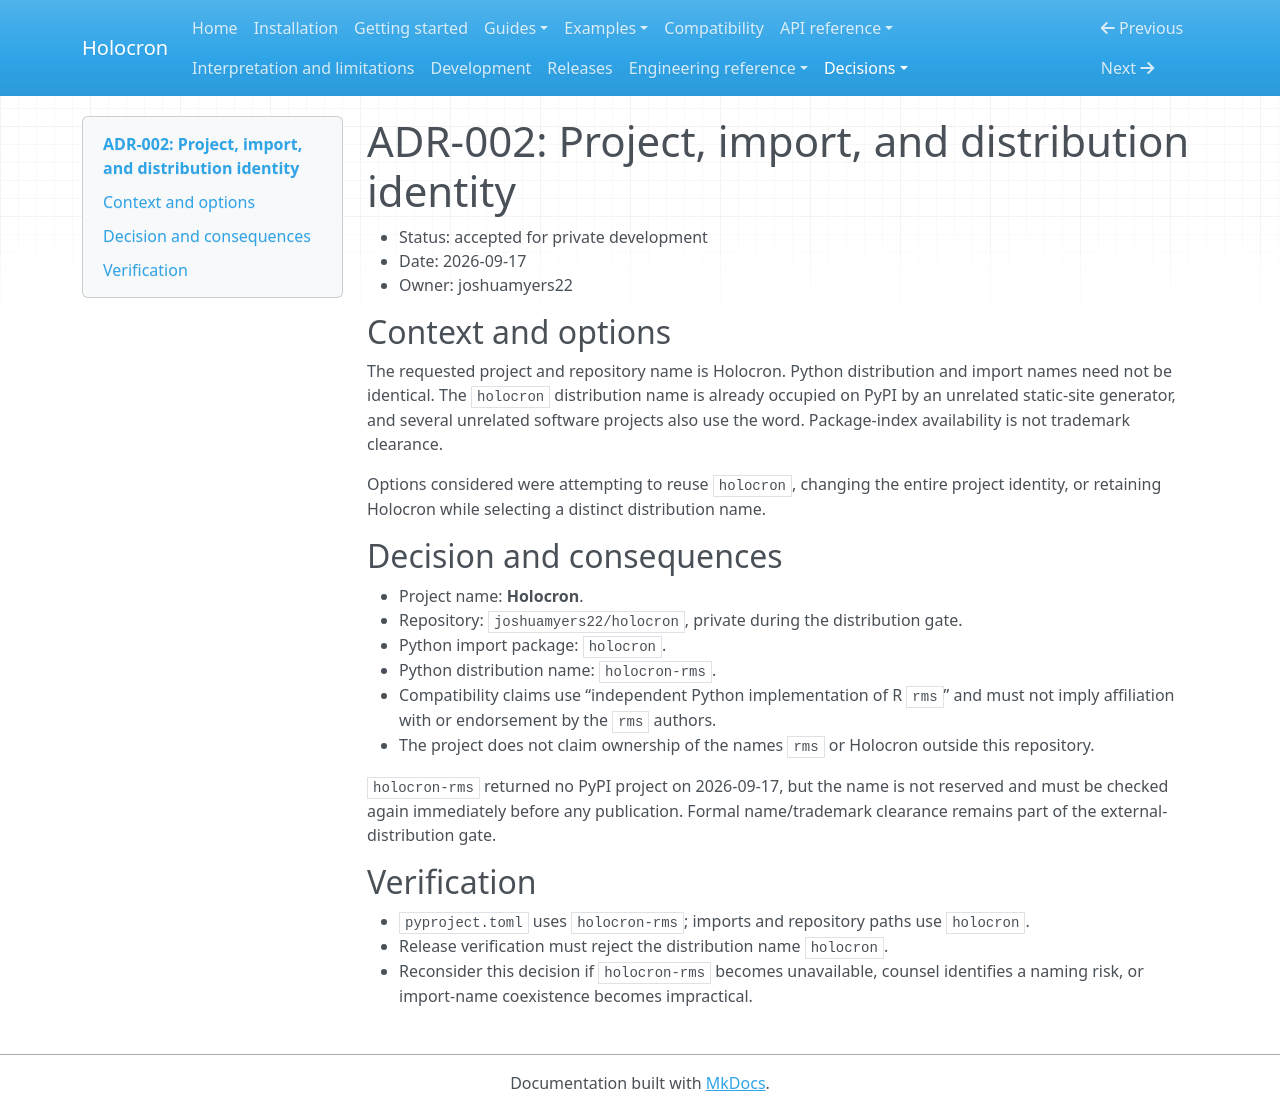

repository: joshuamyers22/holocron · page: adr/ADR-002-project-and-package-identity/index.html · generator: mkdocs

# ADR-002: Project, import, and distribution identity

- Status: accepted for private development
- Date: 2026-09-17
- Owner: joshuamyers22

## Context and options

The requested project and repository name is Holocron. Python distribution and
import names need not be identical. The `holocron` distribution name is already
occupied on PyPI by an unrelated static-site generator, and several unrelated
software projects also use the word. Package-index availability is not trademark
clearance.

Options considered were attempting to reuse `holocron`, changing the entire
project identity, or retaining Holocron while selecting a distinct distribution
name.

## Decision and consequences

- Project name: **Holocron**.
- Repository: `joshuamyers22/holocron`, private during the distribution gate.
- Python import package: `holocron`.
- Python distribution name: `holocron-rms`.
- Compatibility claims use “independent Python implementation of R `rms`” and
  must not imply affiliation with or endorsement by the `rms` authors.
- The project does not claim ownership of the names `rms` or Holocron outside
  this repository.

`holocron-rms` returned no PyPI project on 2026-09-17, but the name is not
reserved and must be checked again immediately before any publication. Formal
name/trademark clearance remains part of the external-distribution gate.

## Verification

- `pyproject.toml` uses `holocron-rms`; imports and repository paths use
  `holocron`.
- Release verification must reject the distribution name `holocron`.
- Reconsider this decision if `holocron-rms` becomes unavailable, counsel
  identifies a naming risk, or import-name coexistence becomes impractical.
